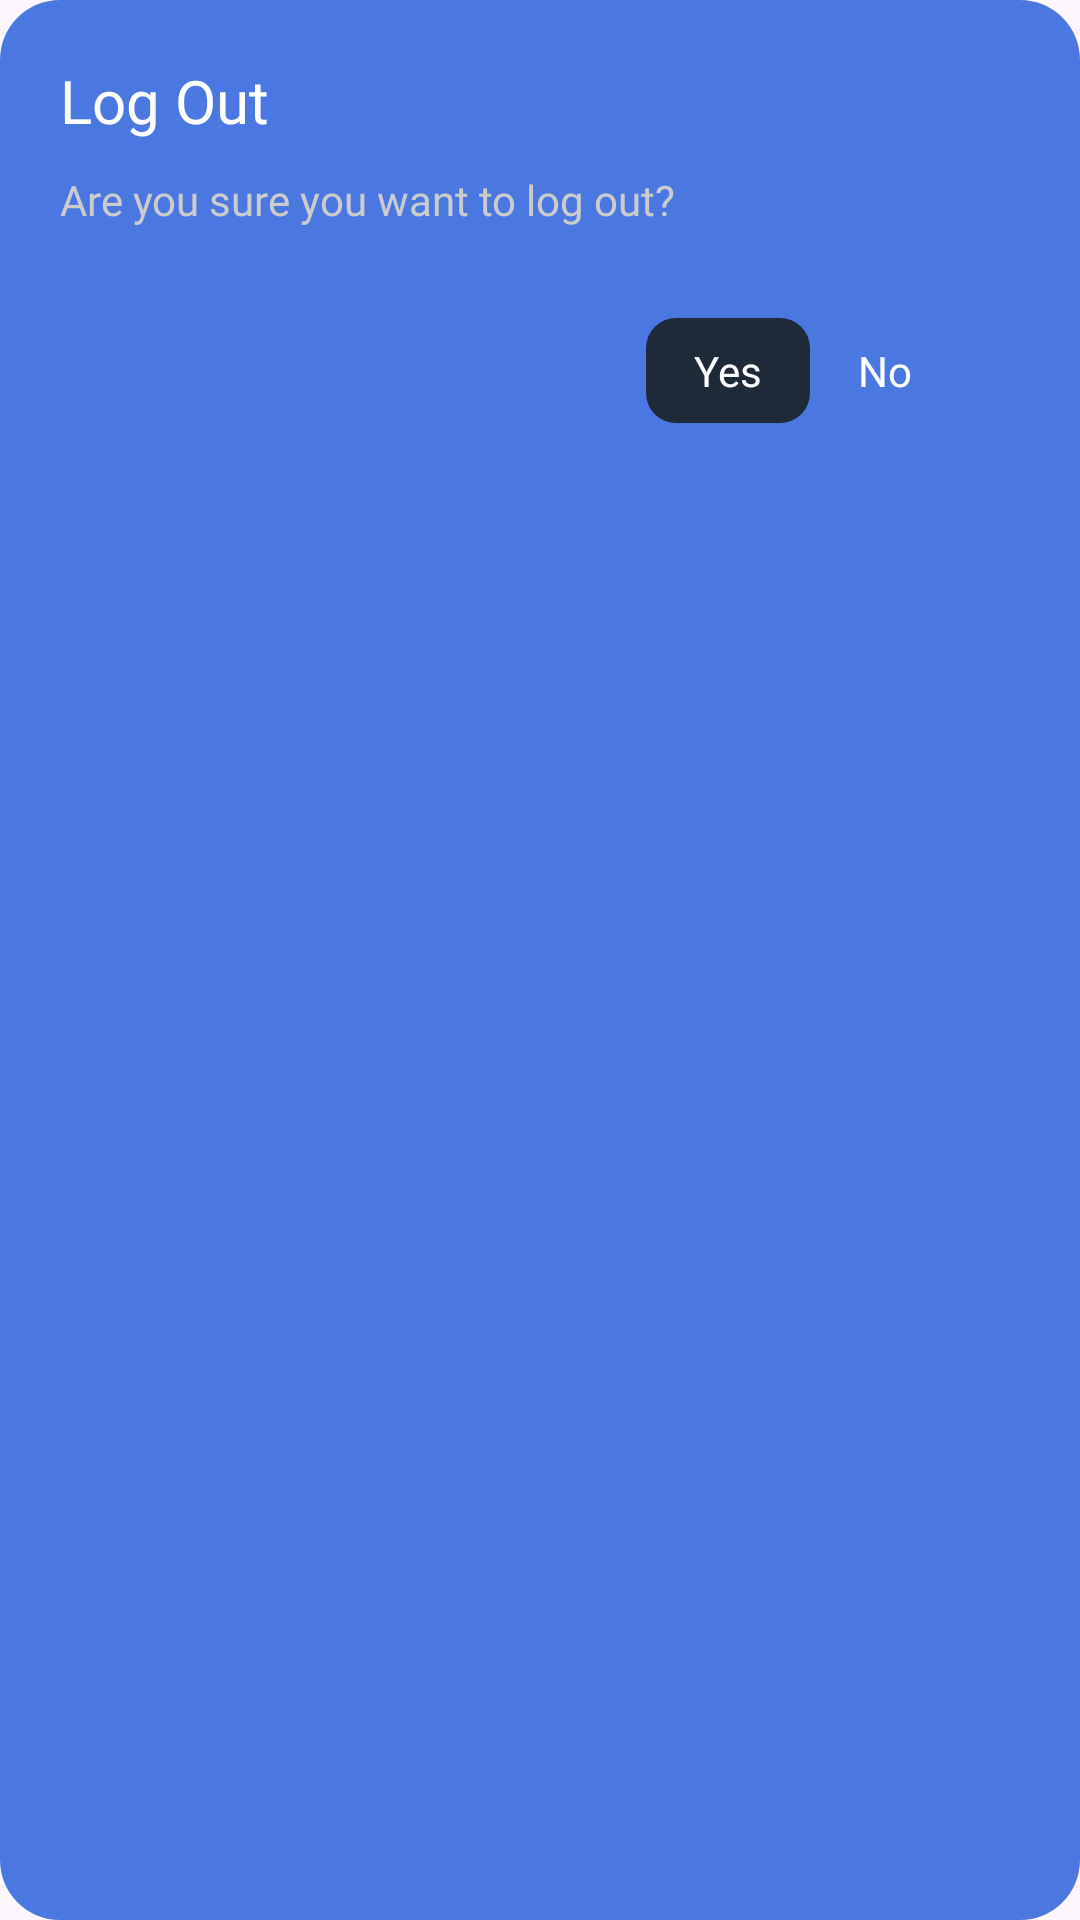

This screen was rendered from an Android layout file. Write that file and the resources it references.
<!-- AndroidManifest.xml: application theme Theme.Material3.DayNight.NoActionBar -->
<!-- res/layout/logout_dialog.xml -->
<LinearLayout xmlns:android="http://schemas.android.com/apk/res/android"
    android:layout_width="300dp"
    android:layout_height="wrap_content"
    android:orientation="vertical"
    android:padding="20dp"
    android:background="@drawable/menu_bg">

    
    <TextView
        android:layout_width="wrap_content"
        android:layout_height="wrap_content"
        android:text="Log Out"
        android:textSize="20sp"
        android:textColor="#FFFFFF"
        android:fontFamily="@font/iceland_regular"
        android:layout_marginBottom="10dp"/>

    
    <TextView
        android:layout_width="wrap_content"
        android:layout_height="wrap_content"
        android:text="Are you sure you want to log out?"
        android:textColor="#CCCCCC"
        android:fontFamily="@font/iceland_regular"
        android:layout_marginBottom="20dp"/>

    
    <LinearLayout
        android:layout_width="match_parent"
        android:layout_height="wrap_content"
        android:gravity="end"
        android:paddingTop="10dp">

        
        <TextView
            android:id="@+id/btnYes"
            android:layout_width="wrap_content"
            android:layout_height="wrap_content"
            android:text="Yes"
            android:textColor="#FFFFFF"
            android:background="@drawable/yes_button_bg"
            android:paddingHorizontal="16dp"
            android:paddingVertical="8dp"
            android:fontFamily="@font/iceland_regular"/>

        
        <TextView
            android:id="@+id/btnNo"
            android:layout_width="wrap_content"
            android:layout_height="wrap_content"
            android:text="No"
            android:textColor="#FFFFFF"
            android:paddingHorizontal="16dp"
            android:paddingVertical="8dp"
            android:layout_marginEnd="20dp"
            android:fontFamily="@font/iceland_regular"/>

    </LinearLayout>

</LinearLayout>
<!-- resources referenced by this layout -->
<resources>
  <!-- drawable menu_bg (drawable) -->
  <shape xmlns:android="http://schemas.android.com/apk/res/android">
      <solid android:color="#4A78E0"/>
      <corners android:radius="20dp"/>
  </shape>
  <!-- drawable yes_button_bg (drawable) -->
  <shape xmlns:android="http://schemas.android.com/apk/res/android">
      <solid android:color="#1E2A38"/>
      <corners android:radius="10dp"/>
  </shape>
</resources>
